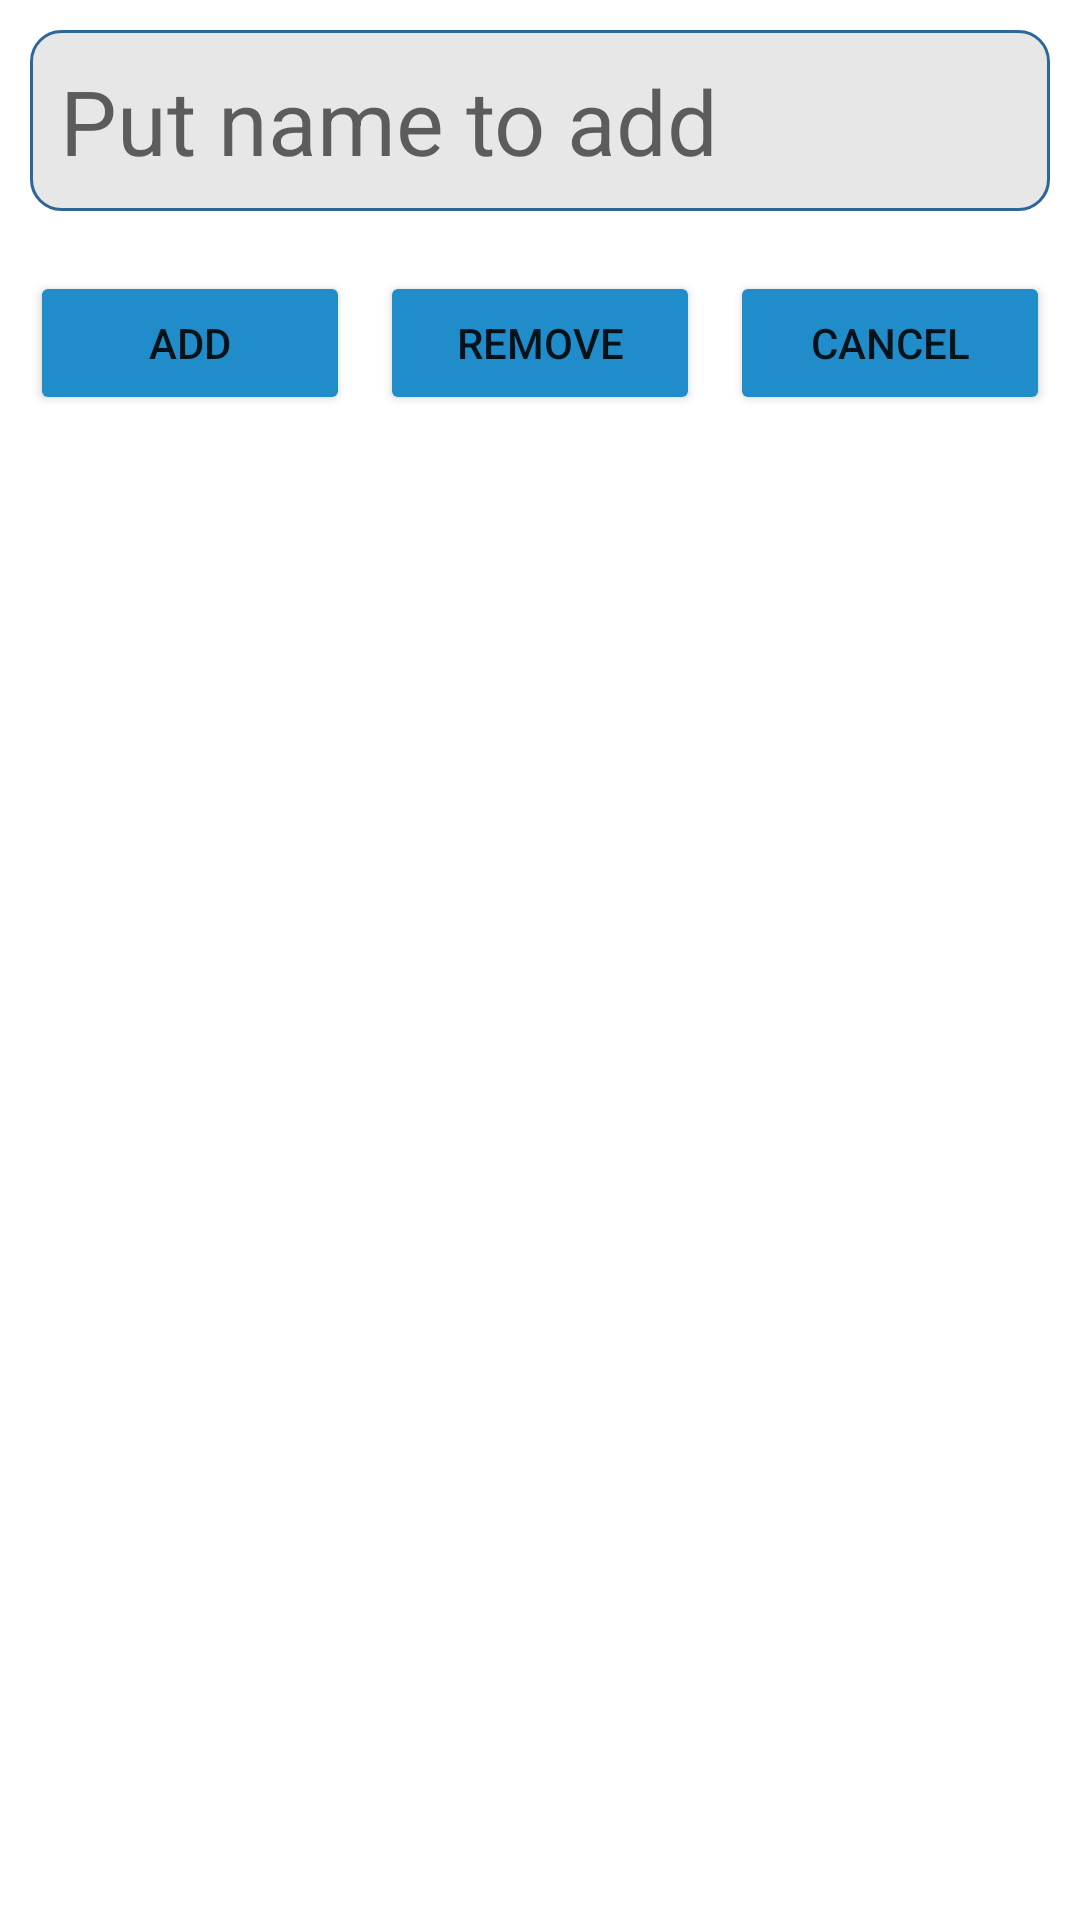

Reconstruct the res/layout file that produces this screen, plus the resources it refers to.
<!-- AndroidManifest.xml: application theme Theme.LTAndroid_Lab7_SQLite -->
<!-- res/layout/activity_main.xml -->
<?xml version="1.0" encoding="utf-8"?>
<LinearLayout android:orientation="vertical"
    xmlns:app="http://schemas.android.com/apk/res-auto"
    xmlns:tools="http://schemas.android.com/tools"
    android:layout_width="match_parent"
    android:layout_height="match_parent"
    tools:context=".MainActivity"
    xmlns:android="http://schemas.android.com/apk/res/android">

    <LinearLayout
        android:layout_width="match_parent"
        android:layout_height="match_parent"
        android:orientation="vertical"
        app:layout_constraintBottom_toBottomOf="parent"
        app:layout_constraintEnd_toEndOf="parent"
        app:layout_constraintStart_toStartOf="parent"
        app:layout_constraintTop_toTopOf="parent">

        <EditText
            android:id="@+id/editText"
            android:layout_width="match_parent"
            android:layout_height="wrap_content"
            android:layout_margin="10dp"
            android:background="@drawable/custom_edittext"
            android:drawableLeft="@drawable/vector"
            android:drawablePadding="10dp"
            android:ems="10"
            android:gravity="center|left"
            android:hint="Put name to add"
            android:inputType="textPersonName"
            android:padding="10dp"
            android:textSize="30sp" />

        <LinearLayout
            android:layout_width="match_parent"
            android:layout_height="wrap_content"
            android:layout_margin="10dp"
            android:orientation="horizontal">

            <Button
                android:id="@+id/btnAdd"
                android:layout_width="wrap_content"
                android:layout_height="wrap_content"
                android:layout_marginEnd="10dp"
                android:layout_marginRight="10dp"
                android:layout_weight="1"
                android:text="Add"
                app:backgroundTint="#208CC9" />

            <Button
                android:id="@+id/btnRemove"
                android:layout_width="wrap_content"
                android:layout_height="wrap_content"
                android:layout_marginEnd="10dp"
                android:layout_marginRight="10dp"
                android:layout_weight="1"
                android:text="Remove"
                app:backgroundTint="#208CC9" />

            <Button
                android:id="@+id/btnCancel"
                android:layout_width="wrap_content"
                android:layout_height="wrap_content"
                android:layout_weight="1"
                android:text="Cancel"
                app:backgroundTint="#208CC9" />
        </LinearLayout>

        <ListView
            android:id="@+id/lvContact"
            android:layout_width="match_parent"
            android:layout_height="match_parent" />

    </LinearLayout>

</LinearLayout>
<!-- resources referenced by this layout -->
<resources>
  <!-- drawable custom_edittext (drawable) -->
  <?xml version="1.0" encoding="utf-8"?>
  <shape xmlns:android="http://schemas.android.com/apk/res/android" >
  
      <solid android:color="#66C4C4C4" />
      <stroke
          android:width="1dp"
          android:color="#2f6699" />
      <corners
          android:radius="10dp"
          />
  </shape>
  <style name="Theme.LTAndroid_Lab7_SQLite" parent="Theme.MaterialComponents.DayNight.DarkActionBar">
          
          <item name="colorPrimary">@color/purple_500</item>
          <item name="colorPrimaryVariant">@color/purple_700</item>
          <item name="colorOnPrimary">@color/white</item>
          
          <item name="colorSecondary">@color/teal_200</item>
          <item name="colorSecondaryVariant">@color/teal_700</item>
          <item name="colorOnSecondary">@color/black</item>
          
          <item name="android:statusBarColor" tools:targetApi="l">?attr/colorPrimaryVariant</item>
          
      </style>
  <!-- not gathered from this repository: default colours our renderer supplied (Android Studio template values) -->
  <color name="purple_500">#FF6200EE</color>
  <color name="purple_700">#FF3700B3</color>
  <color name="teal_200">#FF03DAC5</color>
  <color name="teal_700">#FF018786</color>
  <color name="black">#FF000000</color>
  <color name="white">#FFFFFFFF</color>
</resources>
